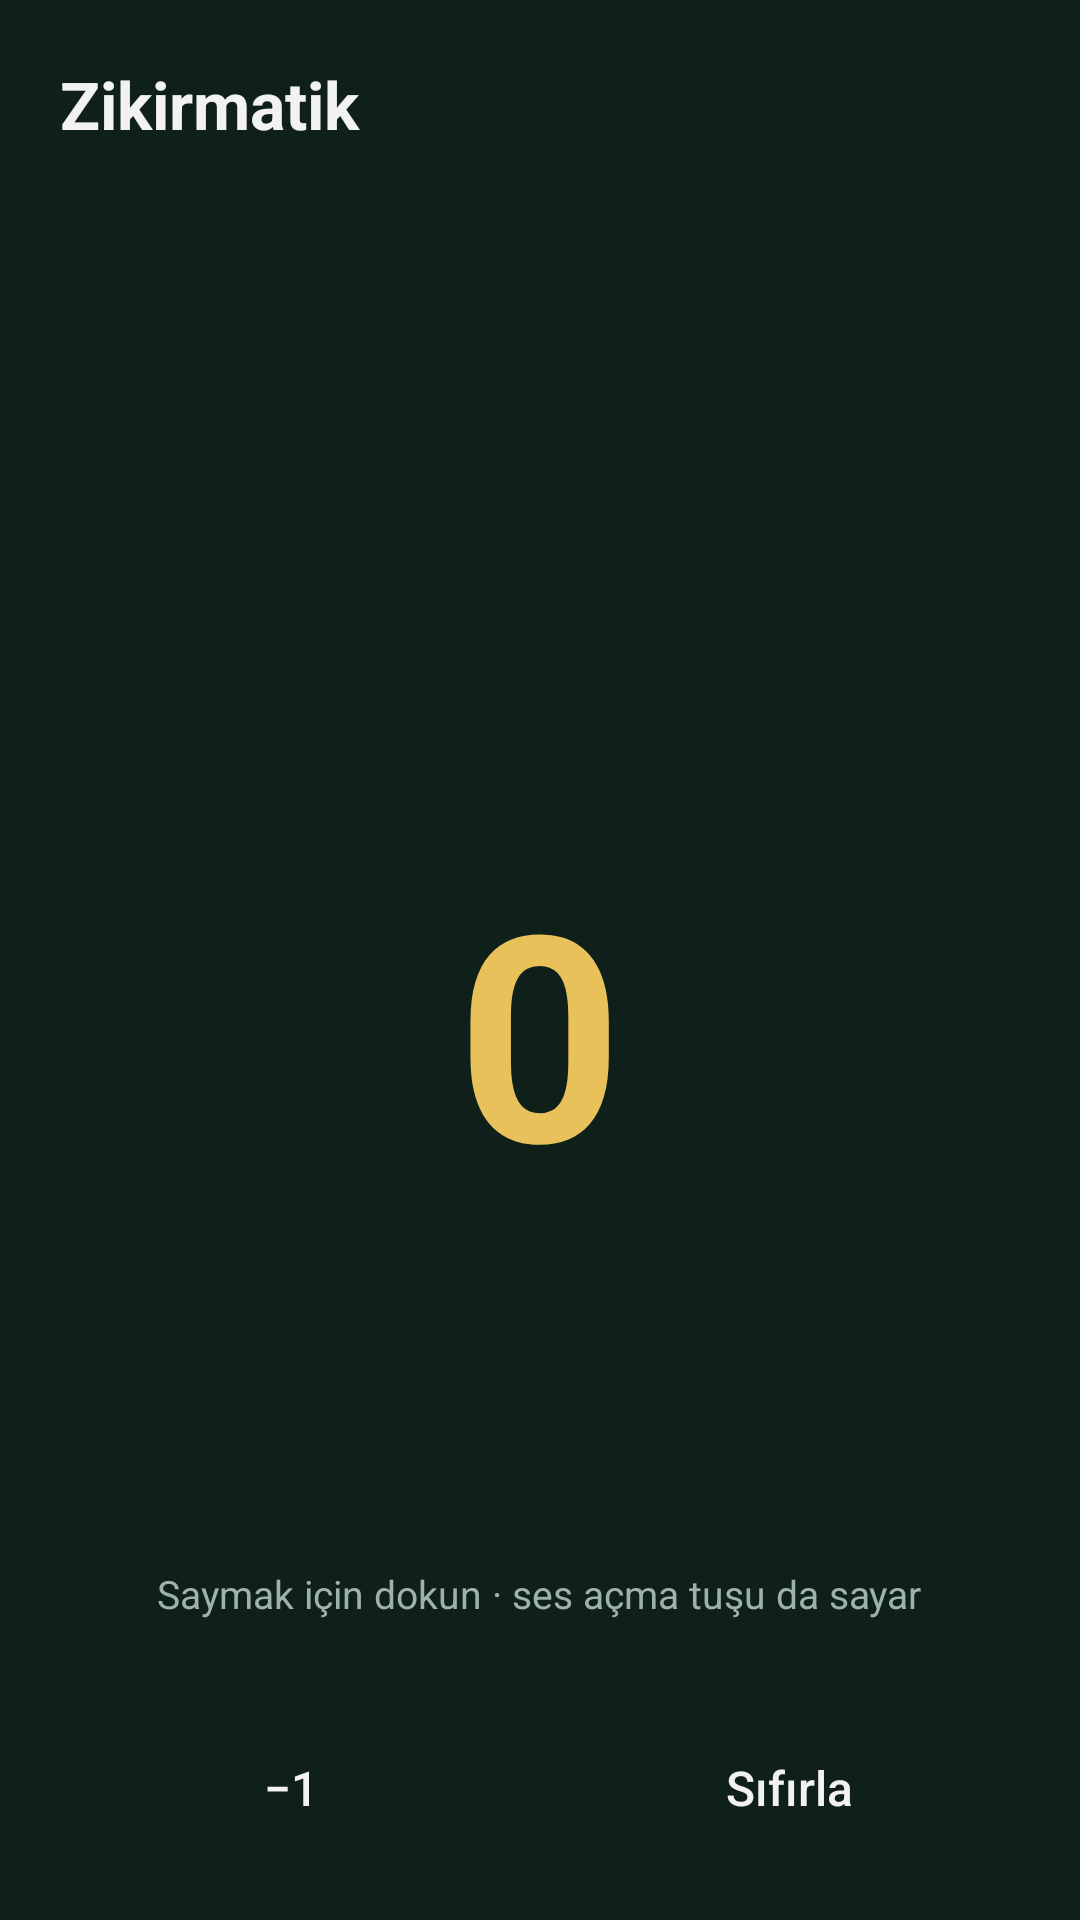

Here is an Android app screen rendered from its layout file. Give the layout XML and the strings, colors and styles it references.
<!-- AndroidManifest.xml: application theme AppTheme -->
<!-- res/layout/activity_zikir.xml -->
<?xml version="1.0" encoding="utf-8"?>
<LinearLayout xmlns:android="http://schemas.android.com/apk/res/android"
    android:id="@+id/root"
    android:layout_width="match_parent"
    android:layout_height="match_parent"
    android:background="@color/bg"
    android:gravity="center_horizontal"
    android:orientation="vertical"
    android:padding="20dp">

    <TextView
        style="@style/Title"
        android:layout_width="match_parent"
        android:layout_height="wrap_content"
        android:text="@string/zk_title" />

    <TextView
        android:id="@+id/rowTarget"
        style="@style/SettingRow"
        android:layout_marginTop="8dp" />

    <TextView
        android:id="@+id/tvRounds"
        android:layout_width="match_parent"
        android:layout_height="wrap_content"
        android:textColor="@color/muted"
        android:textSize="14sp" />

    
    <FrameLayout
        android:id="@+id/tapArea"
        android:layout_width="match_parent"
        android:layout_height="0dp"
        android:layout_marginVertical="16dp"
        android:layout_weight="1"
        android:background="@drawable/card"
        android:clickable="true"
        android:focusable="true"
        android:foreground="?android:attr/selectableItemBackground">

        <TextView
            android:id="@+id/tvCount"
            android:layout_width="wrap_content"
            android:layout_height="wrap_content"
            android:layout_gravity="center"
            android:fontFeatureSettings="tnum"
            android:text="0"
            android:textColor="@color/gold"
            android:textSize="96sp"
            android:textStyle="bold" />

        <TextView
            android:layout_width="wrap_content"
            android:layout_height="wrap_content"
            android:layout_gravity="bottom|center_horizontal"
            android:layout_marginBottom="16dp"
            android:text="@string/zk_hint"
            android:textColor="@color/muted"
            android:textSize="13sp" />
    </FrameLayout>

    <LinearLayout
        android:layout_width="match_parent"
        android:layout_height="wrap_content"
        android:baselineAligned="false"
        android:orientation="horizontal">

        <Button
            android:id="@+id/btnUndo"
            style="@style/Btn"
            android:layout_width="0dp"
            android:layout_height="match_parent"
            android:layout_marginEnd="6dp"
            android:layout_weight="1"
            android:text="−1" />

        <Button
            android:id="@+id/btnReset"
            style="@style/Btn"
            android:layout_width="0dp"
            android:layout_height="match_parent"
            android:layout_marginStart="6dp"
            android:layout_weight="1"
            android:text="@string/reset" />
    </LinearLayout>
</LinearLayout>
<!-- resources referenced by this layout -->
<resources>
  <color name="bg">#FF0F1F1A</color>
  <color name="gold">#FFE8C15A</color>
  <color name="muted">#FF9DB3AA</color>
  <string name="reset">Sıfırla</string>
  <string name="zk_hint">Saymak için dokun · ses açma tuşu da sayar</string>
  <string name="zk_title">Zikirmatik</string>
  <style name="Btn">
          <item name="android:layout_height">52dp</item>
          <item name="android:background">@drawable/btn</item>
          <item name="android:textColor">@color/text</item>
          <item name="android:textSize">16sp</item>
          <item name="android:textAllCaps">false</item>
          <item name="android:stateListAnimator">@null</item>
      </style>
  <style name="SettingRow">
          <item name="android:layout_width">match_parent</item>
          <item name="android:layout_height">wrap_content</item>
          <item name="android:background">?android:attr/selectableItemBackground</item>
          <item name="android:paddingVertical">8dp</item>
          <item name="android:textColor">@color/text</item>
          <item name="android:textSize">16sp</item>
      </style>
  <style name="Title">
          <item name="android:textColor">@color/text</item>
          <item name="android:textSize">22sp</item>
          <item name="android:textStyle">bold</item>
      </style>
  <style name="AppTheme" parent="android:Theme.Material.NoActionBar">
          <item name="android:colorPrimary">@color/primary</item>
          <item name="android:colorPrimaryDark">@color/bg</item>
          <item name="android:colorAccent">@color/gold</item>
          <item name="android:windowBackground">@color/bg</item>
          <item name="android:statusBarColor">@color/bg</item>
          <item name="android:navigationBarColor">@color/bg</item>
          <item name="android:textColor">@color/text</item>
      </style>
  <color name="text">#FFF2F2F2</color>
  <color name="primary">#FF2E7D5B</color>
</resources>
